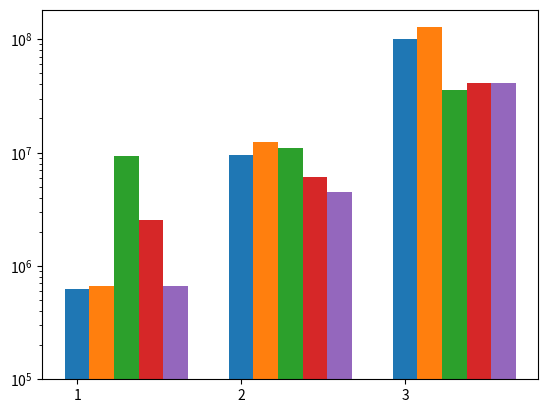

This figure's Python source:
# -*- coding: utf-8 -*-

import matplotlib.pyplot as plt
import numpy as np

snr50 = (5.285*10**5, 5.62566*10**5, 9.273463*10**6, 2.441637*10**6, 5.59373*10**5)
snr20 = (9.333153*10**6, 1.2346504*10**7, 1.0813576*10**7, 5.975551*10**6, 4.436142*10**6)
snr10 = (1.00984468*10**8, 1.27427233*10**8, 3.5755480*10**7, 4.0618805*10**7, 4.0757241*10**7)

data = [snr50, snr20, snr10]
xlabels = ["50","20","10"]

dim = len(data[0])
w = 0.75
dimw = w / dim

fig, ax = plt.subplots()

x = np.arange(1,len(data)+1)
for i in range(len(data[0])):
    y = [d[i] for d in data]
    b = ax.bar(x + i*dimw, y, dimw, bottom=1*10**5)

ax.set_xticks(x)
ax.set_yscale('log')

plt.show()
#plt.savefig('MSEs_all_sats.pdf')
